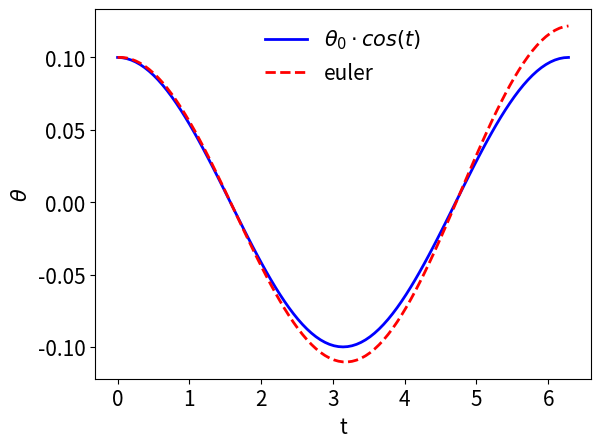

Write the Python code that produced this figure.
# src-ch1/euler_pendulum.py

import numpy as np
import matplotlib.pylab as plt
from math import pi

""" example using eulers method for solving the ODE:
    theta''(t) + thetha(t) = 0
    thetha(0) = theta_0
    thetha'(0) = dtheta_0
    
    Reduction of higher order ODE:
    theta = y0
    theta' = y1
    theta'' = - theta = -y0
    
    y0' = y1
    y1' = -y0
    
    eulers method:
    y0^(n + 1) = y0^(n) + h*y1, h = dt
    y1^(n + 1) = y1^(n) + h*(-y0), h = dt
"""

N = 100
t = np.linspace(0, 2*pi, N + 1)
h = t[1] - t[0]  # steplength
thetha_0 = 0.1
y0_0 = thetha_0  # initial condition
y1_0 = 0
Y = np.zeros((2, N + 1))  # 2D array for storing y values

Y[0, 0] = y0_0  # apply initial conditions
Y[1, 0] = y1_0

for n in range(N):
    y0_n = Y[0, n]
    y1_n = Y[1, n]

    Y[0, n + 1] = y0_n + h*y1_n
    Y[1, n + 1] = y1_n - h*y0_n

thetha = Y[0, :]
thetha_analytic = thetha_0*np.cos(t)

# change default values of plot to make it more readable
LNWDT = 2
FNT = 15
plt.rcParams['lines.linewidth'] = LNWDT
plt.rcParams['font.size'] = FNT

plt.figure()
plt.plot(t, thetha_analytic, 'b')
plt.plot(t, thetha, 'r--')

plt.legend([r'$\theta_0 \cdot cos(t)$', 'euler'], loc='best', frameon=False)
plt.xlabel('t')
plt.ylabel(r'$\theta$')
plt.show()
